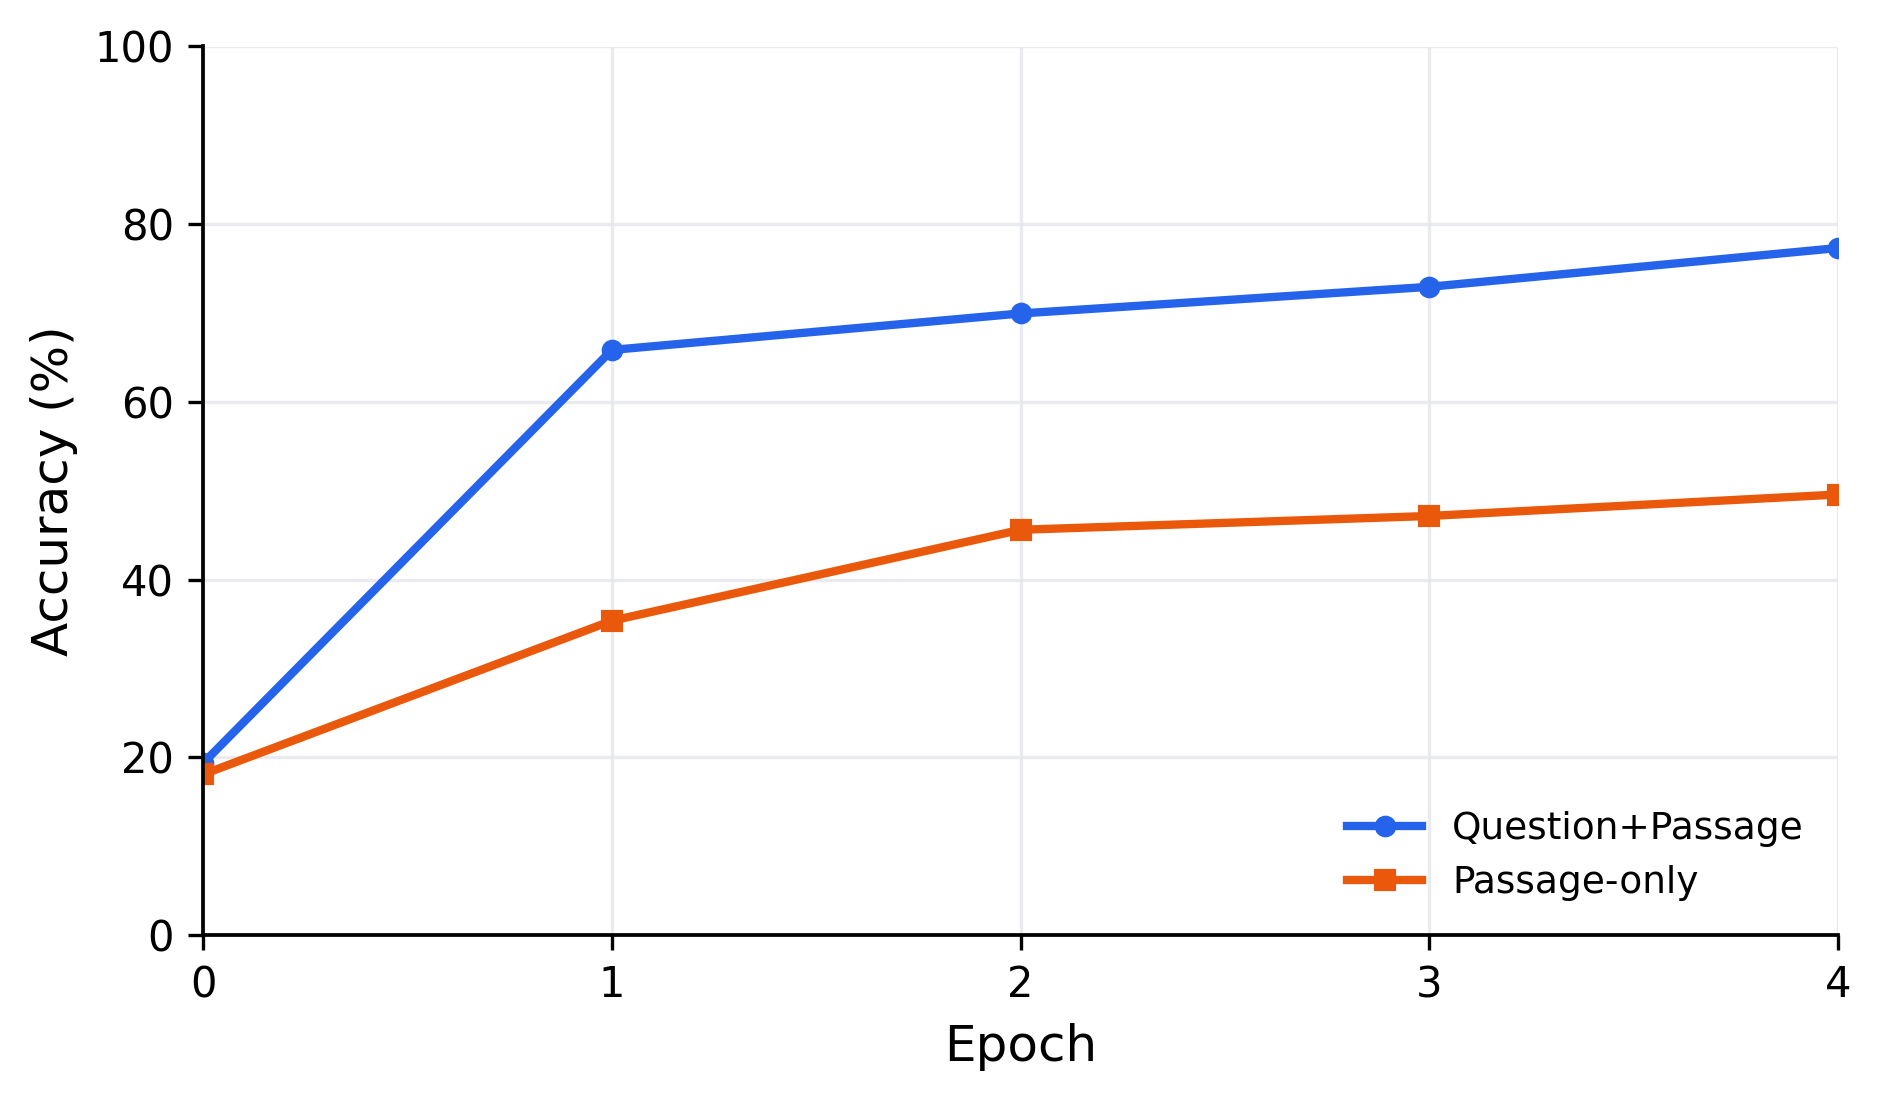

The file beside this chart, header and first rows:
epoch, question_passage_accuracy, passage_only_accuracy
0, 19.38, 18.1
1, 65.86, 35.39
2, 69.96, 45.62
3, 72.96, 47.17
4, 77.32, 49.59
